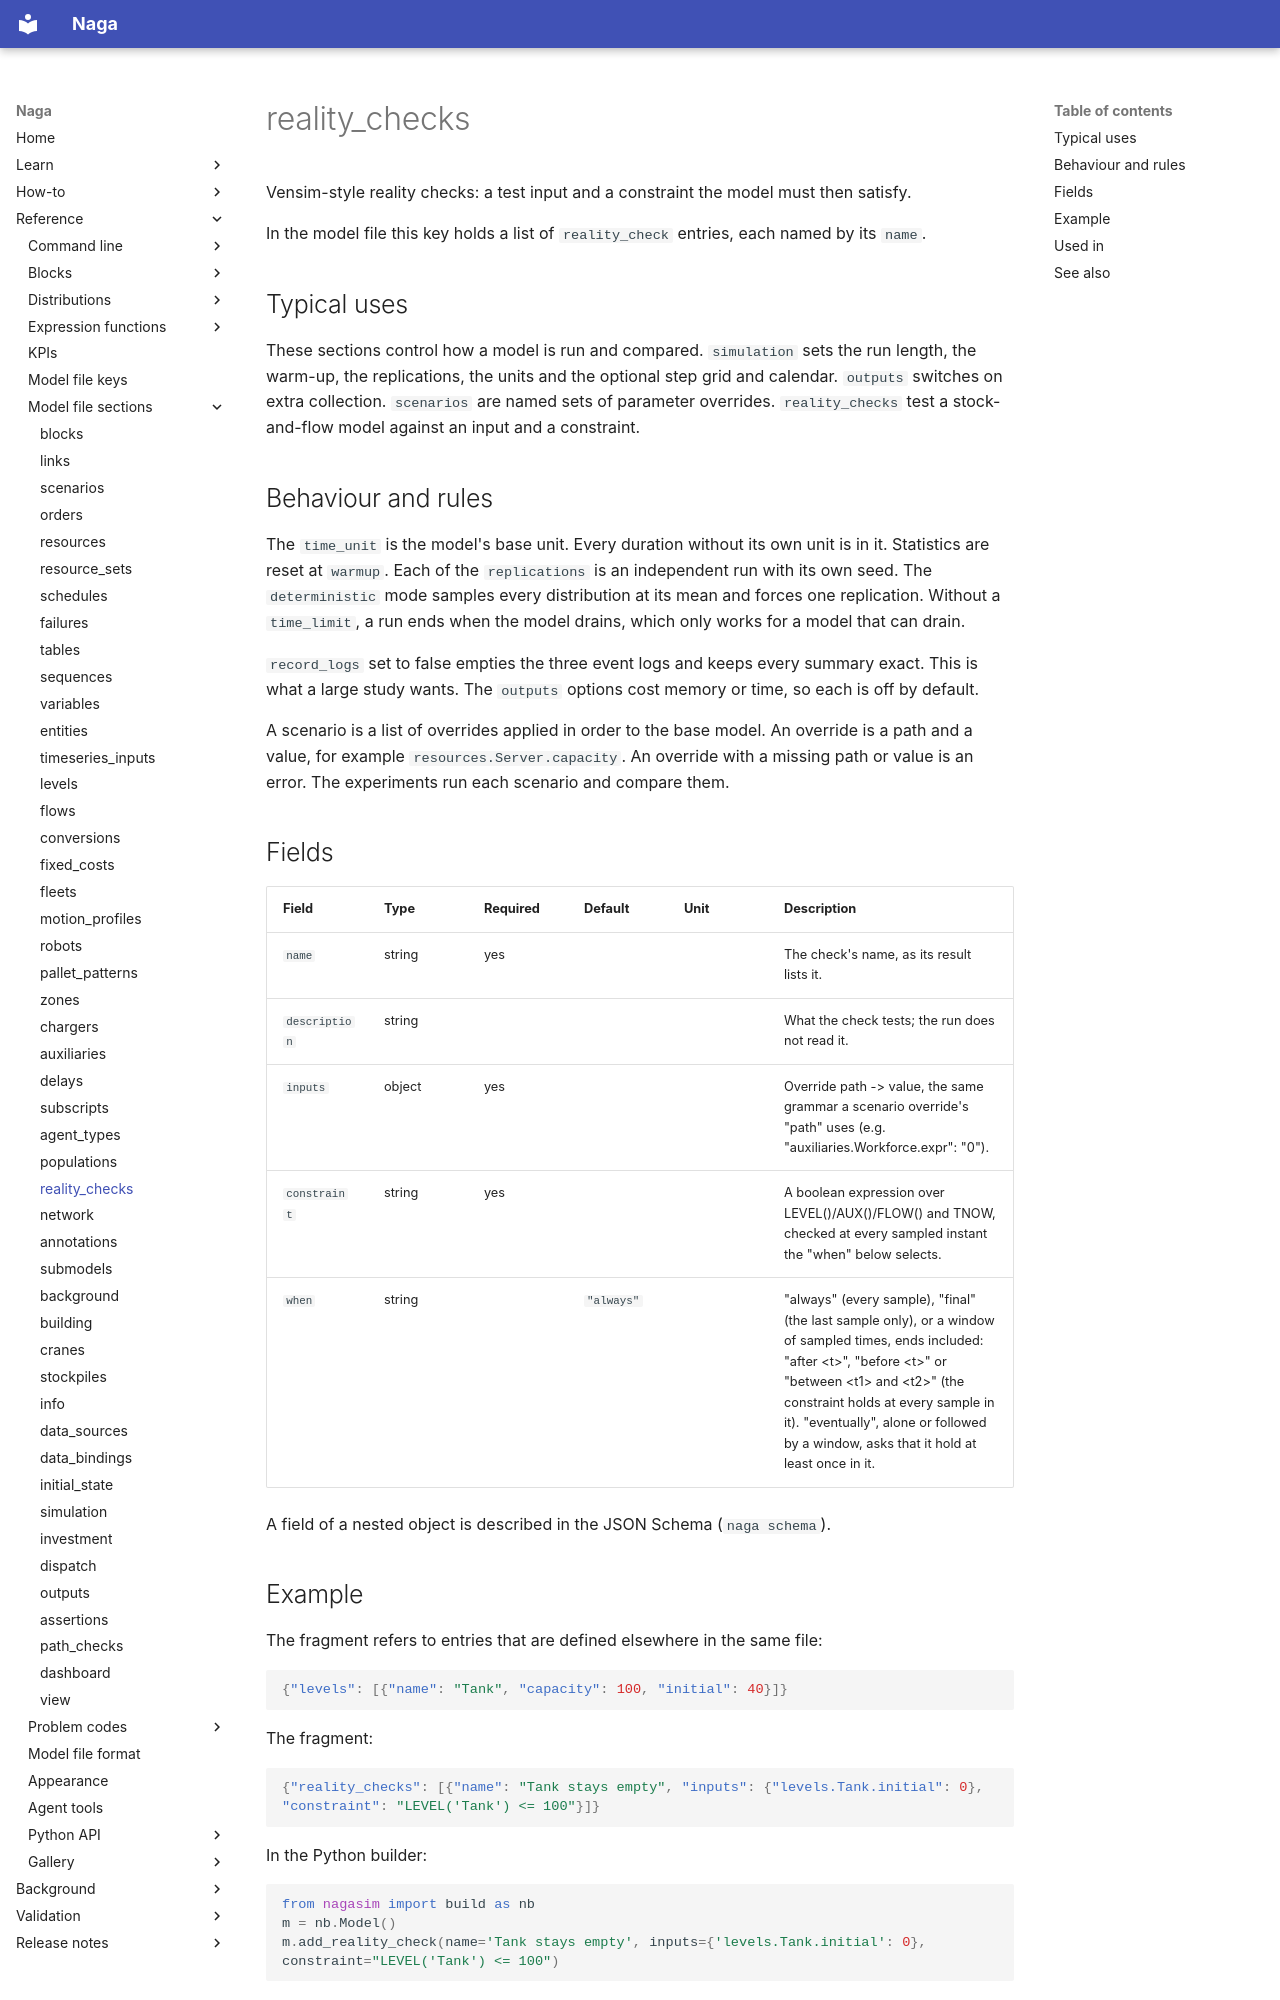

repository: TheMattHub/naga · page: reference/model-file/reality_checks.html · generator: mkdocs

<!-- GENERATED by tools/gen_engine_docs.py -- do not edit by hand. -->
<!-- Regenerate with: python tools/gen_engine_docs.py -->

# reality_checks

Vensim-style reality checks: a test input and a constraint the model must then satisfy.

In the model file this key holds a list of `reality_check` entries, each named by its `name`.

## Typical uses

These sections control how a model is run and compared. `simulation` sets the run length, the warm-up, the replications, the units and the optional step grid and calendar. `outputs` switches on extra collection. `scenarios` are named sets of parameter overrides. `reality_checks` test a stock-and-flow model against an input and a constraint.

## Behaviour and rules

The `time_unit` is the model's base unit. Every duration without its own unit is in it. Statistics are reset at `warmup`. Each of the `replications` is an independent run with its own seed. The `deterministic` mode samples every distribution at its mean and forces one replication. Without a `time_limit`, a run ends when the model drains, which only works for a model that can drain.

`record_logs` set to false empties the three event logs and keeps every summary exact. This is what a large study wants. The `outputs` options cost memory or time, so each is off by default.

A scenario is a list of overrides applied in order to the base model. An override is a path and a value, for example `resources.Server.capacity`. An override with a missing path or value is an error. The experiments run each scenario and compare them.

## Fields

| Field | Type | Required | Default | Unit | Description |
|---|---|---|---|---|---|
| `name` | string | yes |  |  | The check's name, as its result lists it. |
| `description` | string |  |  |  | What the check tests; the run does not read it. |
| `inputs` | object | yes |  |  | Override path -&gt; value, the same grammar a scenario override's "path" uses (e.g. "auxiliaries.Workforce.expr": "0"). |
| `constraint` | string | yes |  |  | A boolean expression over LEVEL()/AUX()/FLOW() and TNOW, checked at every sampled instant the "when" below selects. |
| `when` | string |  | `"always"` |  | "always" (every sample), "final" (the last sample only), or a window of sampled times, ends included: "after &lt;t&gt;", "before &lt;t&gt;" or "between &lt;t1&gt; and &lt;t2&gt;" (the constraint holds at every sample in it). "eventually", alone or followed by a window, asks that it hold at least once in it. |

A field of a nested object is described in the JSON Schema (`naga schema`).
